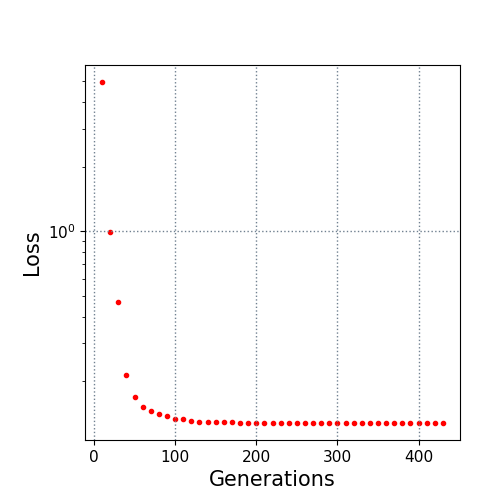

The data file committed next to this chart (first rows):
10.0, 4.954344
20.0, 0.9893
30.0, 0.4682
40.0, 0.2147
50.0, 0.1679
60.0, 0.1508
70.0, 0.1446
80.0, 0.1407
90.0, 0.1376
100.0, 0.1338
110.0, 0.1329
120.0, 0.1303
130.0, 0.1296
140.0, 0.1296
150.0, 0.1287
160.0, 0.1287
170.0, 0.1287
180.0, 0.1282
190.0, 0.1282
200.0, 0.1282
210.0, 0.1282
220.0, 0.1282
230.0, 0.1282
240.0, 0.1282
250.0, 0.1282
260.0, 0.1282
270.0, 0.1282
280.0, 0.1282
290.0, 0.1282
300.0, 0.1282
310.0, 0.1282
320.0, 0.1282
330.0, 0.1282
340.0, 0.1282
350.0, 0.1282
360.0, 0.1282
370.0, 0.1282
380.0, 0.1277
390.0, 0.1277
400.0, 0.1277
410.0, 0.1277
420.0, 0.1277
430.0, 0.1277
